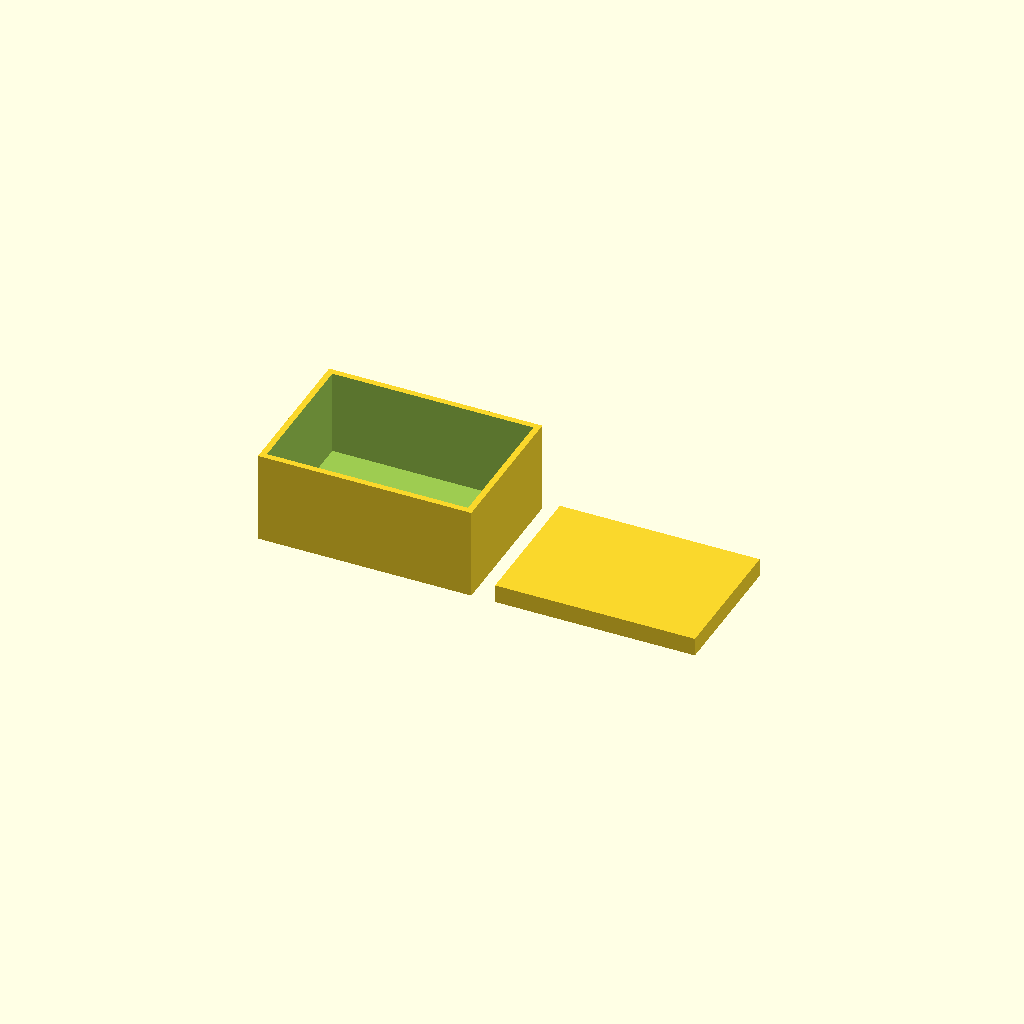
Cell 1: rendered with the file's own defaults.
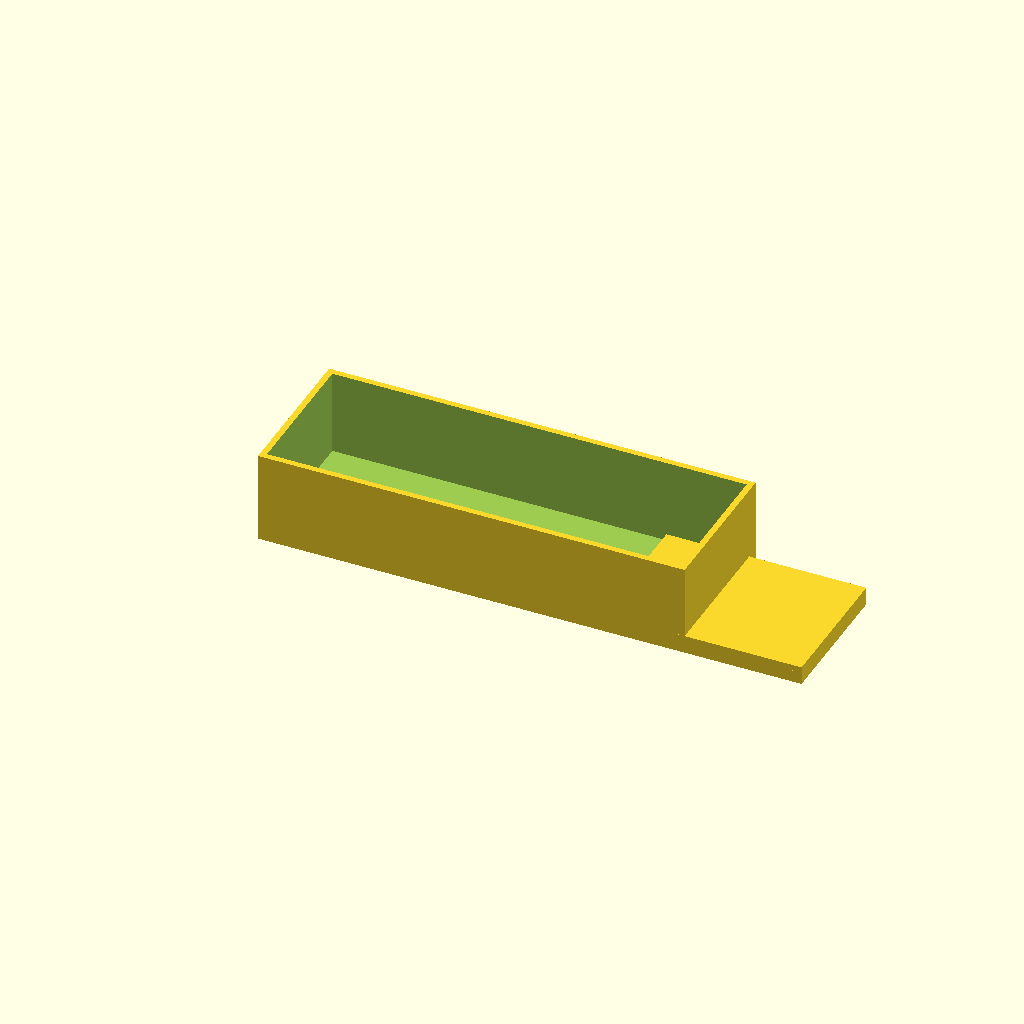
Cell 2: the same model with box_w = 140.
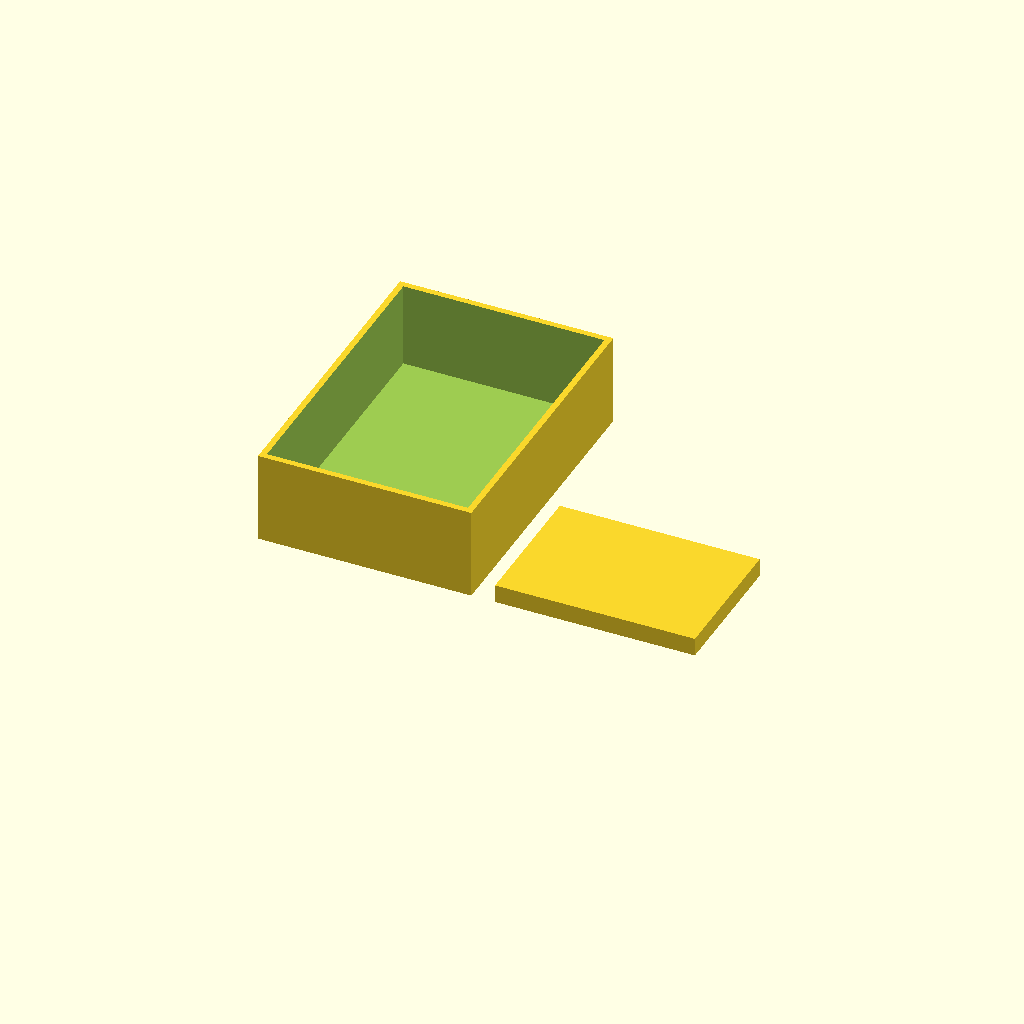
Cell 3: the same model with box_d = 100.
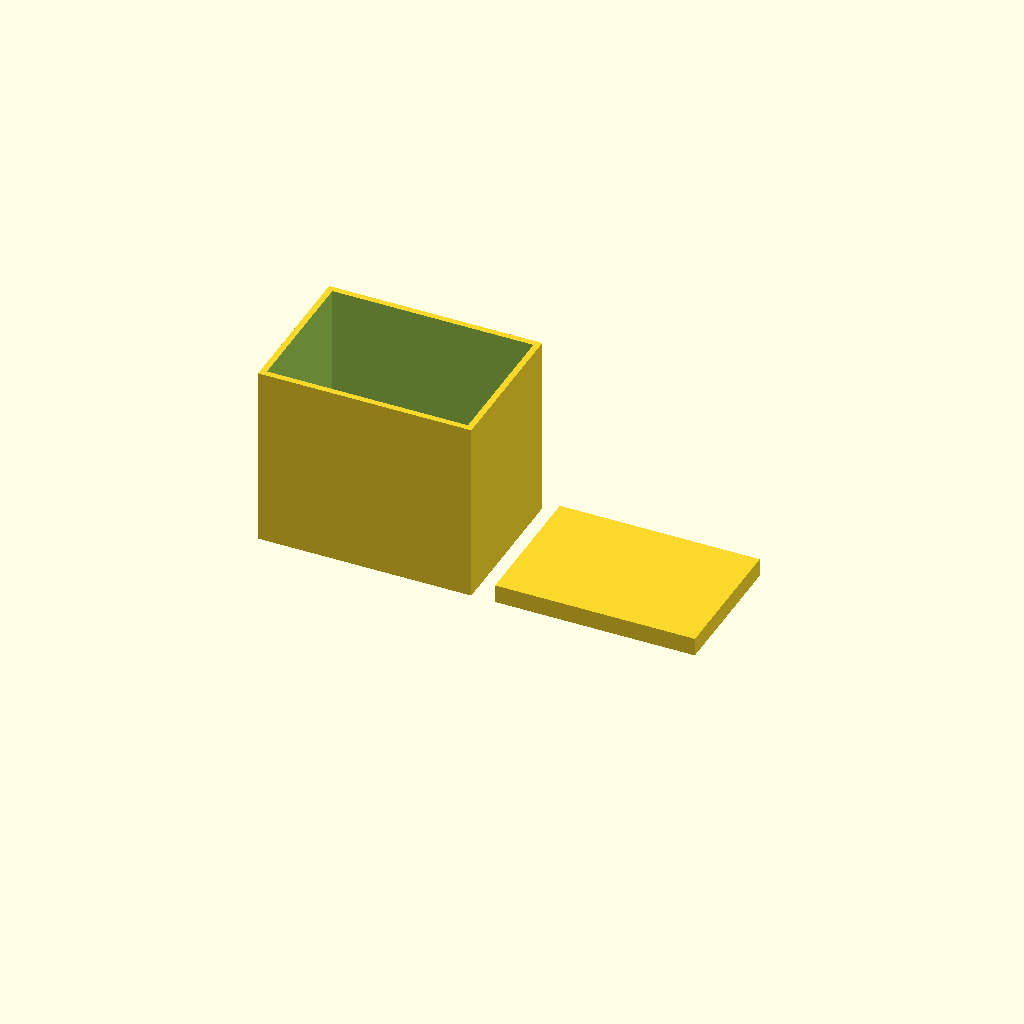
Cell 4: box_h = 60 (everything else at default).
All cells are drawn from one camera (rotation 55°, 0°, 25°, orthographic, colour scheme Cornfield), so only the parameter changes between them.
OpenSCAD source file bench/results/main-tiiny/code/tiiny_deepreinforce-ai_Ornith-1.0-35B/enclosure_box_and_lid_s2_a1.scad:
// --- Dimensions ---
// Outer box width (X)
box_w = 70;
// Outer box depth (Y)
box_d = 50;
// Outer box height (Z)
box_h = 30;
// Wall thickness
wall = 2;
// Floor thickness
floor = 2;
// Lid plate thickness
lid_thick = 2;
// Lip wall thickness
lip_wall = 1.5;
// Lip height
lip_h = 4;
// Lip outer width (X)
lip_w = 65.6;
// Lip outer depth (Y)
lip_d = 45.6;
// Gap between parts on bed
gap = 10;

// Derived dimensions
// Inner box width
box_iw = box_w - 2 * wall;
// Inner box depth
box_id = box_d - 2 * wall;
// Inner box height (usable)
box_ih = box_h - floor;

// Lip inner width (for clearance)
lip_iw = lip_w - 2 * lip_wall;
// Lip inner depth (for clearance)
lip_id = lip_d - 2 * lip_wall;

// Position offsets to place parts side by side
// Box centered at origin in X, lid to the right
box_x = 0;
box_y = 0;
// Lid position: right edge of box + gap + half of lid width
lid_x = (box_w / 2) + gap + (lip_w / 2);
lid_y = 0;

// --- Part 1: Box ---
translate([box_x, box_y, 0]) {
    difference() {
        // Outer solid block
        cube([box_w, box_d, box_h], center = false);
        
        // Inner cavity (starts at floor height, extends up)
        translate([wall, wall, floor])
            cube([box_iw, box_id, box_h - floor + 0.01], center = false);
    }
}

// --- Part 2: Lid (printed upside down) ---
// When printed upside down, the lip is on the bed and the plate is on top
translate([lid_x, lid_y, 0]) {
    // Lip walls (on the bed)
    difference() {
        // Full lip block
        cube([lip_w, lip_d, lip_h], center = false);
        
        // Hollow center
        translate([(lip_w - lip_iw) / 2, (lip_d - lip_id) / 2, 0])
            cube([lip_iw, lip_id, lip_h + 0.01], center = false);
    }
    
    // Plate (on top of lip)
    translate([0, 0, lip_h])
        cube([lip_w, lip_d, lid_thick], center = false);
}
Parameter table extracted from the source (name, type, default, range or options):
box_w: number, default 70
box_d: number, default 50
box_h: number, default 30
wall: number, default 2
floor: number, default 2
lid_thick: number, default 2
lip_wall: number, default 1.5
lip_h: number, default 4
lip_w: number, default 65.6
lip_d: number, default 45.6
gap: number, default 10
box_x: number, default 0
box_y: number, default 0
lid_y: number, default 0
